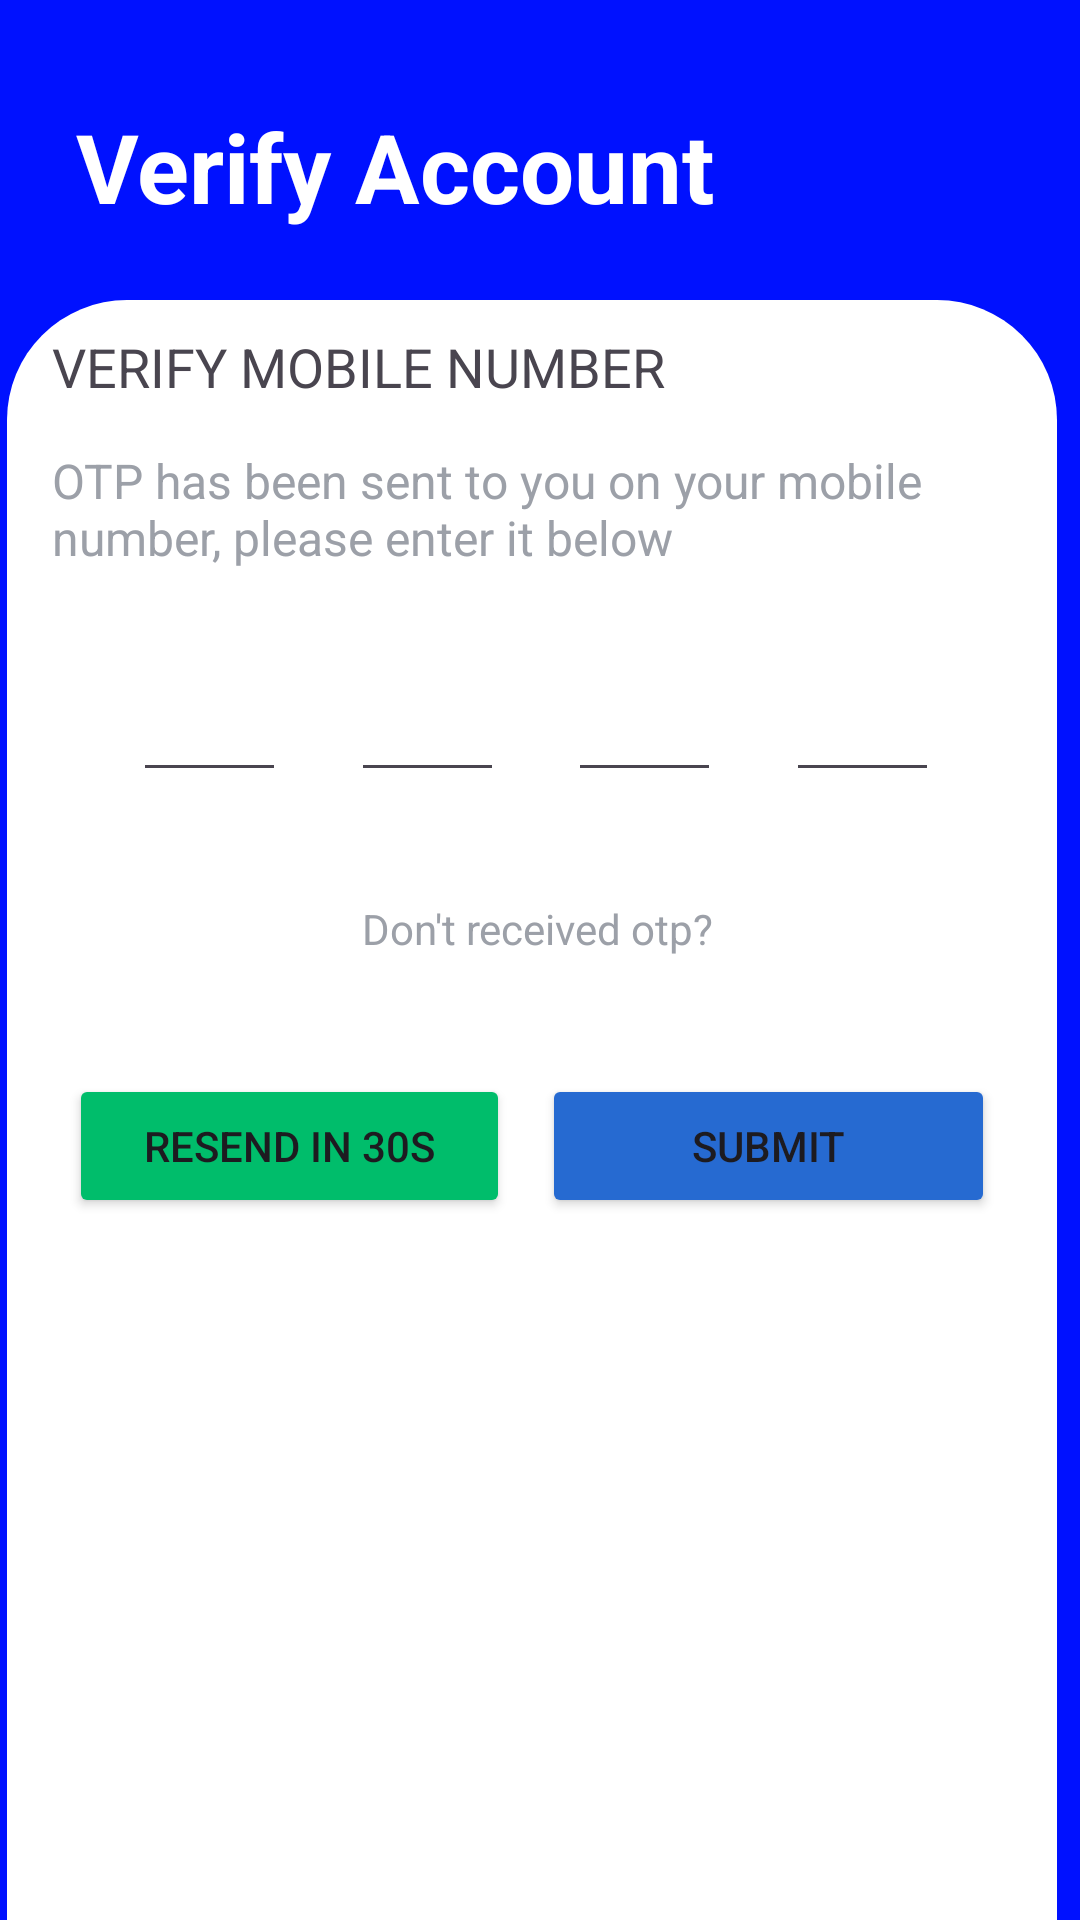

Write the Android layout XML for this screen, with the resource values it uses.
<!-- AndroidManifest.xml: application theme Theme.Hotelproject -->
<!-- res/layout/activity_verifyaccount.xml -->
<?xml version="1.0" encoding="utf-8"?>
<androidx.constraintlayout.widget.ConstraintLayout xmlns:android="http://schemas.android.com/apk/res/android"
    xmlns:app="http://schemas.android.com/apk/res-auto"
    xmlns:tools="http://schemas.android.com/tools"
    android:layout_width="match_parent"
    android:layout_height="match_parent"
    android:background="@color/homecolor"
    >

    <TextView
        android:id="@+id/textView3"
        android:layout_width="wrap_content"
        android:layout_height="wrap_content"
        android:layout_marginStart="40dp"
        android:layout_marginTop="34dp"
        android:layout_marginEnd="260dp"
        android:layout_marginBottom="24dp"
        android:text="Verify Account"
        android:textColor="@color/white"
        android:textSize="32dp"
        android:textStyle="bold"
        app:layout_constraintBottom_toTopOf="@+id/linearLayout"
        app:layout_constraintEnd_toEndOf="parent"
        app:layout_constraintHorizontal_bias="0.098"
        app:layout_constraintStart_toStartOf="parent"
        app:layout_constraintTop_toTopOf="parent"
        app:layout_constraintVertical_bias="0.0" />

    <LinearLayout
        android:id="@+id/linearLayout"
        android:layout_width="350dp"
        android:layout_height="606dp"
        android:layout_marginStart="36dp"
        android:layout_marginTop="100dp"
        android:layout_marginEnd="36dp"
        android:layout_marginBottom="10dp"
        android:background="@drawable/rounded_corners"
        android:orientation="vertical"
        app:layout_constraintBottom_toBottomOf="parent"
        app:layout_constraintEnd_toEndOf="parent"
        app:layout_constraintHorizontal_bias="0.545"
        app:layout_constraintStart_toStartOf="parent"
        app:layout_constraintTop_toTopOf="parent"
        app:layout_constraintVertical_bias="0.0">

        <TextView
            android:id="@+id/textView4"
            android:layout_width="wrap_content"
            android:layout_height="wrap_content"
            android:layout_gravity="start"
            android:layout_marginLeft="15dp"
            android:layout_marginTop="10dp"
            android:text="VERIFY MOBILE NUMBER"
            android:textSize="18sp" />

        <TextView
            android:id="@+id/textView7"
            android:layout_width="match_parent"
            android:layout_height="wrap_content"
            android:layout_gravity="start"
            android:layout_margin="15dp"
            android:layout_marginBottom="3dp"
            android:text="OTP has been sent to you on your mobile number, please enter it below"
            android:textColor="#9CA0A8"
            android:textSize="16sp" />

        <androidx.constraintlayout.widget.ConstraintLayout
            android:layout_width="314dp"
            android:layout_height="62dp"
            android:layout_gravity="center|center_horizontal"
            android:layout_margin="15dp">

            <EditText
                android:id="@+id/txtOtp2"
                android:layout_width="51dp"
                android:layout_height="44dp"
                android:ems="10"
                android:maxLength="1"
                android:gravity="clip_horizontal|center_horizontal"
                android:inputType="phone"
                app:layout_constraintEnd_toStartOf="@+id/txtOtp3"
                app:layout_constraintHorizontal_bias="0.5"
                app:layout_constraintStart_toEndOf="@+id/txtOtp1"
                tools:layout_editor_absoluteY="10dp" />

            <EditText
                android:id="@+id/txtOtp1"
                android:layout_width="51dp"
                android:layout_height="44dp"
                android:layout_marginStart="24dp"
                android:ems="10"
                android:maxLength="1"
                android:gravity="clip_horizontal|center_horizontal"
                android:inputType="phone"
                app:layout_constraintStart_toStartOf="parent"
                tools:layout_editor_absoluteY="10dp" />

            <EditText
                android:id="@+id/txtOtp4"
                android:layout_width="51dp"
                android:layout_height="44dp"
                android:ems="10"
                android:maxLength="1"
                android:gravity="clip_horizontal|center_horizontal"
                android:inputType="phone"
                app:layout_constraintEnd_toEndOf="parent"
                app:layout_constraintHorizontal_bias="0.5"
                app:layout_constraintStart_toEndOf="@+id/txtOtp3"
                tools:layout_editor_absoluteY="9dp" />

            <EditText
                android:id="@+id/txtOtp3"
                android:layout_width="51dp"
                android:layout_height="44dp"
                android:ems="10"
                android:maxLength="1"
                android:gravity="clip_horizontal|center_horizontal"
                android:inputType="phone"
                app:layout_constraintEnd_toStartOf="@+id/txtOtp4"
                app:layout_constraintHorizontal_bias="0.5"
                app:layout_constraintStart_toEndOf="@+id/txtOtp2"
                tools:layout_editor_absoluteY="10dp" />

        </androidx.constraintlayout.widget.ConstraintLayout>

        <TextView
            android:id="@+id/textView6"
            android:layout_width="wrap_content"
            android:layout_height="wrap_content"
            android:layout_gravity="center"
            android:layout_marginStart="2dp"
            android:layout_marginTop="3dp"
            android:layout_marginBottom="4dp"
            android:textColor="#9CA0A8"
            android:text="Don't received otp?" />

        <androidx.constraintlayout.widget.ConstraintLayout
            android:layout_width="match_parent"
            android:layout_height="96dp"
            android:layout_margin="15dp">

            <Button
                android:id="@+id/btnChange"
                android:layout_width="147dp"
                android:layout_height="48dp"
                android:layout_marginStart="5dp"
                android:layout_marginTop="19dp"
                android:layout_marginEnd="5dp"
                android:layout_marginBottom="27dp"
                android:backgroundTint="@color/signcolor"
                android:text="Resend in 30s"
                app:layout_constraintBottom_toBottomOf="parent"
                app:layout_constraintEnd_toStartOf="@+id/btnSubmit"
                app:layout_constraintStart_toStartOf="parent"
                app:layout_constraintTop_toTopOf="parent" />

            <Button
                android:id="@+id/btnSubmit"
                android:layout_width="151dp"
                android:layout_height="48dp"
                android:layout_marginStart="5dp"
                android:layout_marginTop="19dp"
                android:layout_marginEnd="5dp"
                android:layout_marginBottom="27dp"
                android:backgroundTint="@color/btnface"
                android:text="Submit"
                app:layout_constraintBottom_toBottomOf="parent"
                app:layout_constraintEnd_toEndOf="parent"
                app:layout_constraintStart_toEndOf="@+id/btnChange"
                app:layout_constraintTop_toTopOf="parent" />
        </androidx.constraintlayout.widget.ConstraintLayout>

    </LinearLayout>
</androidx.constraintlayout.widget.ConstraintLayout>
<!-- resources referenced by this layout -->
<resources>
  <color name="btnface">#266AD1</color>
  <color name="homecolor">#0011FF</color>
  <color name="signcolor">#00BD6B</color>
  <color name="white">#FFFFFFFF</color>
  <!-- drawable rounded_corners (drawable) -->
  <shape xmlns:android="http://schemas.android.com/apk/res/android">
      <corners android:radius="40dp" />
      <solid android:color="@color/white" />
  </shape>
  <style name="Theme.Hotelproject" parent="Base.Theme.Hotelproject" />
  <style name="Base.Theme.Hotelproject" parent="Theme.Material3.DayNight.NoActionBar">
          
          
      </style>
</resources>
